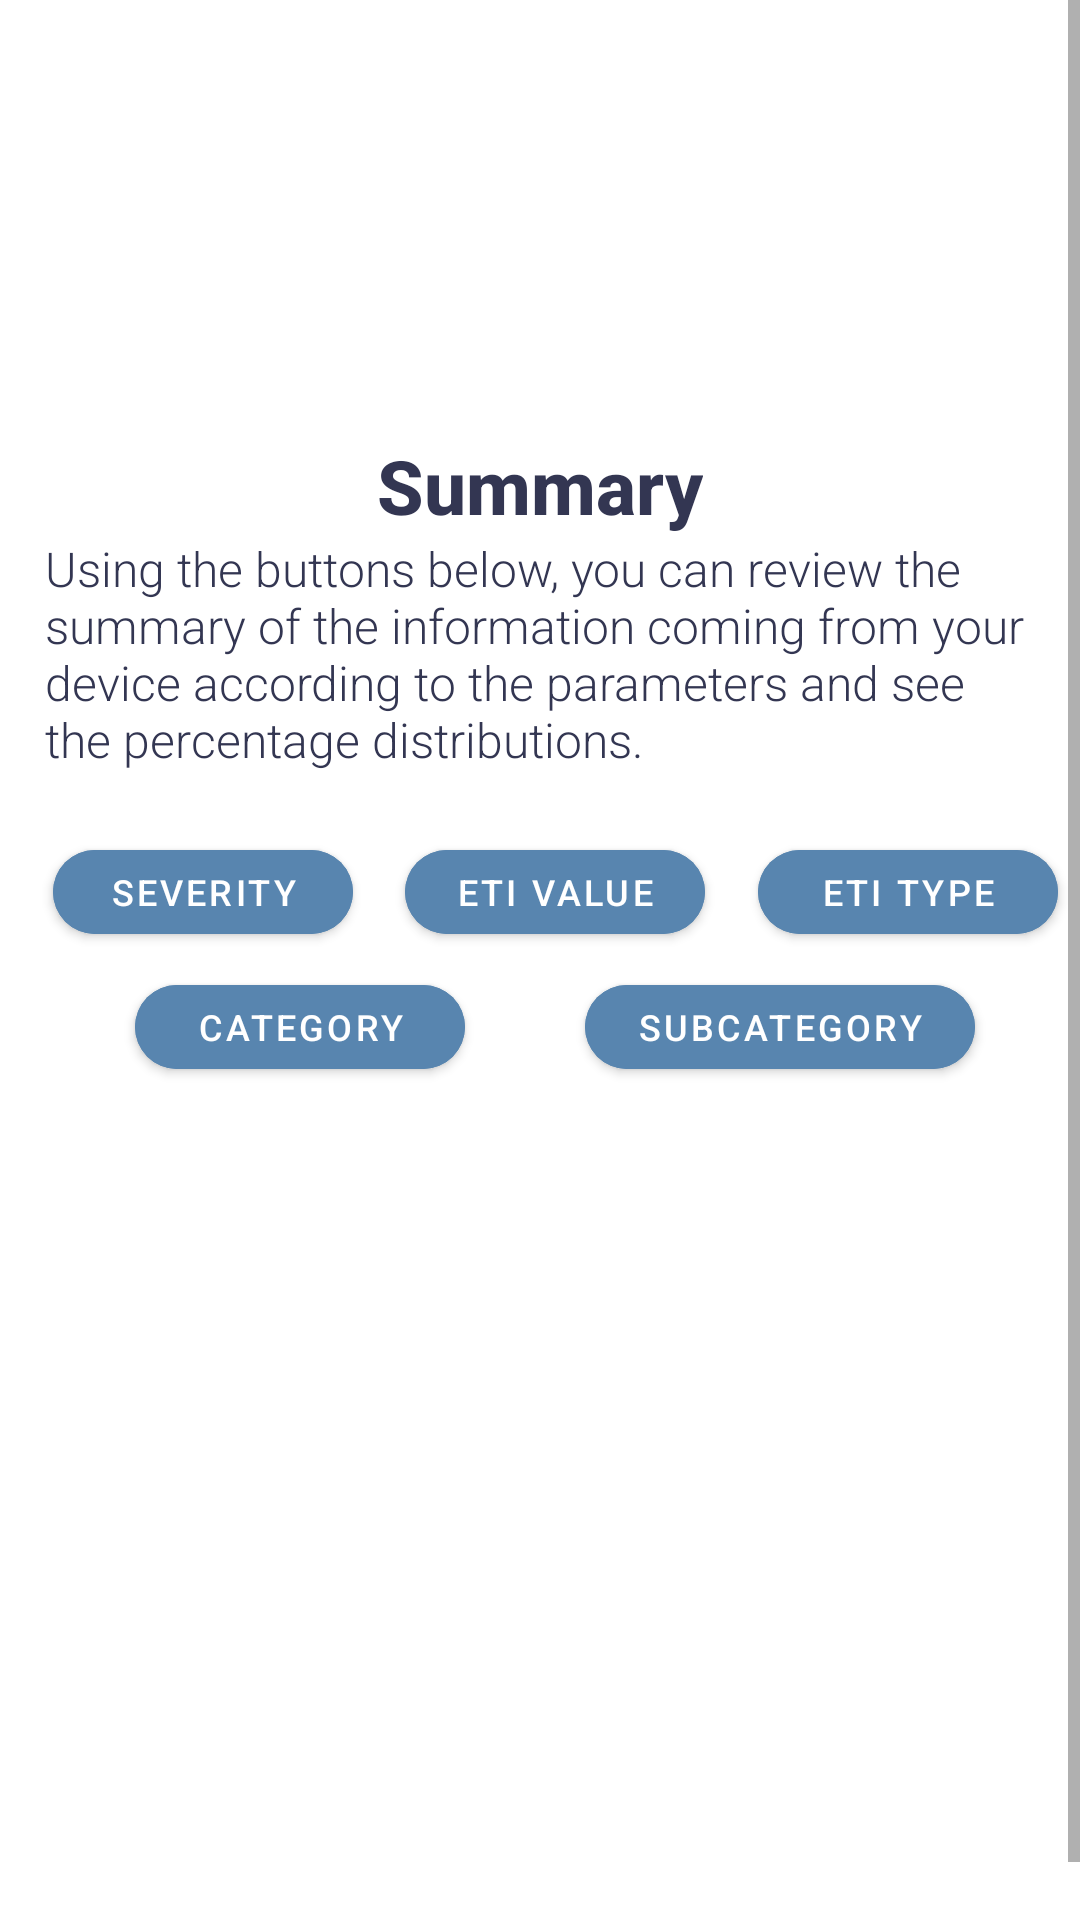

Android layout source for this screen:
<!-- AndroidManifest.xml: application theme Theme.GradApp -->
<!-- res/layout/activity_summary.xml -->
<?xml version="1.0" encoding="utf-8"?>
<androidx.drawerlayout.widget.DrawerLayout
    xmlns:android="http://schemas.android.com/apk/res/android"
    xmlns:app="http://schemas.android.com/apk/res-auto"
    xmlns:tools="http://schemas.android.com/tools"
    android:id="@+id/drawerLayout"
    android:layout_width="match_parent"
    android:layout_height="match_parent"
    tools:context=".SummaryActivity">

    <ScrollView
        android:layout_width="match_parent"
        android:layout_height="match_parent"
        android:fillViewport="true">

        <androidx.constraintlayout.widget.ConstraintLayout
            android:layout_width="match_parent"
            android:layout_height="wrap_content"
            android:layout_marginTop="20dp">

            <androidx.constraintlayout.widget.ConstraintLayout
                android:id="@+id/summaryLayout"
                android:layout_width="match_parent"
                android:layout_height="match_parent"
                app:layout_constraintTop_toTopOf="parent">


                <ImageView
                    android:id="@+id/headerImage"
                    android:layout_width="110dp"
                    android:layout_height="110dp"
                    android:layout_gravity="center"
                    android:src="@drawable/ic_report"
                    app:layout_constraintBottom_toTopOf="@id/summary"
                    app:layout_constraintEnd_toEndOf="parent"
                    app:layout_constraintStart_toStartOf="parent"
                    app:layout_constraintTop_toTopOf="parent" />
                <TextView
                    android:id="@+id/summary"
                    android:layout_width="wrap_content"
                    android:layout_height="wrap_content"
                    android:text="@string/summary"
                    android:textSize="25sp"
                    android:layout_marginTop="15dp"
                    android:textStyle="bold"
                    android:textColor="@color/darkBlue"
                    android:fontFamily="sans-serif-medium"
                    app:layout_constraintTop_toBottomOf="@id/headerImage"
                    app:layout_constraintStart_toStartOf="parent"
                    app:layout_constraintEnd_toEndOf="parent"/>


                <TextView
                    android:id="@+id/summaryDetail"
                    android:layout_width="330dp"
                    android:layout_height="wrap_content"
                    android:text="@string/summaryDet"
                    android:textSize="16sp"
                    android:textColor="@color/darkBlue"
                    android:fontFamily="sans-serif-light"

                    app:layout_constraintTop_toBottomOf="@id/summary"
                    app:layout_constraintStart_toStartOf="parent"
                    app:layout_constraintEnd_toEndOf="parent"/>

                <Button
                    android:layout_width="100dp"
                    android:layout_height="40dp"
                    android:text="@string/severity"
                    android:id="@+id/severityBtn"
                    android:textSize="12sp"
                    android:backgroundTint="@color/skyBlue"
                    android:textColor="@color/white"
                    android:layout_marginTop="20dp"
                    app:cornerRadius = "20dp"
                    android:layout_marginStart="10dp"
                    app:layout_constraintTop_toBottomOf="@id/summaryDetail"
                    app:layout_constraintEnd_toStartOf="@id/etiValueBtn"
                    app:layout_constraintStart_toStartOf="parent"/>
                <Button
                    android:layout_width="100dp"
                    android:layout_height="40dp"
                    android:text="@string/eti_value"
                    android:id="@+id/etiValueBtn"
                    android:textSize="12sp"
                    android:backgroundTint="@color/skyBlue"
                    android:textColor="@color/white"
                    app:cornerRadius = "20dp"
                    android:layout_marginStart="10dp"
                    app:layout_constraintEnd_toStartOf="@id/etiTypeBtn"
                    app:layout_constraintTop_toTopOf="@id/severityBtn"
                    app:layout_constraintStart_toEndOf="@id/severityBtn"/>
                <Button
                    android:layout_width="100dp"
                    android:layout_height="40dp"
                    android:text="@string/eti_type"
                    android:id="@+id/etiTypeBtn"
                    android:textSize="12sp"
                    android:backgroundTint="@color/skyBlue"
                    android:textColor="@color/white"
                    app:cornerRadius = "20dp"
                    android:layout_marginStart="10dp"
                    app:layout_constraintEnd_toEndOf="parent"
                    app:layout_constraintTop_toTopOf="@id/severityBtn"
                    app:layout_constraintStart_toEndOf="@id/etiValueBtn"/>
                <Button
                    android:layout_width="110dp"
                    android:layout_height="40dp"
                    android:text="@string/category"
                    android:id="@+id/categoryBtn"
                    android:textSize="12sp"
                    android:backgroundTint="@color/skyBlue"
                    android:textColor="@color/white"
                    app:cornerRadius = "20dp"
                    android:layout_marginTop="5dp"
                    android:layout_marginStart="10dp"
                    app:layout_constraintTop_toBottomOf="@id/severityBtn"
                    app:layout_constraintStart_toStartOf="parent"
                    app:layout_constraintEnd_toStartOf="@id/subcategoryBtn"/>
                <Button
                    android:layout_width="130dp"
                    android:layout_height="40dp"
                    android:text="@string/subcategory"
                    android:id="@+id/subcategoryBtn"
                    android:textSize="12sp"
                    android:backgroundTint="@color/skyBlue"
                    android:textColor="@color/white"
                    app:cornerRadius = "20dp"
                    android:layout_marginStart="5dp"
                    app:layout_constraintTop_toTopOf="@id/categoryBtn"
                    app:layout_constraintStart_toEndOf="@id/categoryBtn"
                    app:layout_constraintEnd_toEndOf="parent"/>

                <TextView
                    android:id="@+id/sumDetail"
                    android:layout_width="match_parent"
                    android:layout_height="wrap_content"
                    android:textSize="19sp"
                    android:layout_marginTop="20dp"
                    android:textColor="@color/darkBlue"
                    android:layout_marginHorizontal="20dp"
                    app:layout_constraintTop_toBottomOf="@id/subcategoryBtn"
                    app:layout_constraintStart_toStartOf="parent"
                    app:layout_constraintEnd_toEndOf="parent" />

            </androidx.constraintlayout.widget.ConstraintLayout>

        </androidx.constraintlayout.widget.ConstraintLayout>
    </ScrollView>

    <com.google.android.material.navigation.NavigationView
        android:id="@+id/navView"
        android:layout_width="wrap_content"
        android:layout_height="match_parent"
        android:layout_gravity="start"
        app:headerLayout="@layout/home_drawer_layout"
        app:menu="@menu/home_navigation_menu"/>
</androidx.drawerlayout.widget.DrawerLayout>
<!-- res/layout/home_drawer_layout.xml (included above) -->
<RelativeLayout xmlns:android="http://schemas.android.com/apk/res/android"
    android:layout_width="match_parent"
    android:layout_height="wrap_content"
    xmlns:app="http://schemas.android.com/apk/res-auto"
    android:padding="20dp">

    <androidx.constraintlayout.widget.ConstraintLayout
        android:layout_width="match_parent"
        android:layout_height="wrap_content">

        <TextView
            android:id="@+id/nameHeader"
            android:layout_width="wrap_content"
            android:layout_height="wrap_content"
            android:text="Name"
            android:textColor="@color/pink1"
            android:textStyle="bold"
            android:textSize="19sp"
            app:layout_constraintTop_toTopOf="parent"
            app:layout_constraintStart_toStartOf="parent"/>

        <TextView
            android:id="@+id/name"
            android:layout_width="wrap_content"
            android:layout_height="wrap_content"
            android:text="@string/username"
            android:textSize="17sp"
            android:textStyle="bold"
            app:layout_constraintTop_toBottomOf="@id/nameHeader"
            app:layout_constraintStart_toStartOf="parent"/>

        <TextView
            android:id="@+id/emailHeader"
            android:layout_width="wrap_content"
            android:layout_height="wrap_content"
            android:text="Email"
            android:layout_marginTop="10dp"
            android:textColor="@color/pink1"
            android:textStyle="bold"
            android:textSize="19sp"
            app:layout_constraintTop_toBottomOf="@id/name"
            app:layout_constraintStart_toStartOf="parent"/>

        <TextView
            android:id="@+id/email"
            android:layout_width="wrap_content"
            android:layout_height="wrap_content"
            android:text="email"
            android:textStyle="bold"
            android:textSize="19sp"
            app:layout_constraintStart_toStartOf="parent"
            app:layout_constraintTop_toBottomOf="@id/emailHeader"/>

    </androidx.constraintlayout.widget.ConstraintLayout>

</RelativeLayout>
<!-- resources referenced by this layout -->
<resources>
  <color name="darkBlue">#333652</color>
  <color name="pink1">#FB4570</color>
  <color name="skyBlue">#5885AF</color>
  <color name="white">#FFFFFFFF</color>
  <string name="category">Category</string>
  <string name="eti_type">Eti Type</string>
  <string name="eti_value">Eti Value</string>
  <string name="severity">Severity</string>
  <string name="subcategory">Subcategory</string>
  <string name="summary">Summary</string>
  <string name="summaryDet">Using the buttons below, you can review the summary of the information coming from your device according to the parameters and see the percentage distributions.</string>
  <string name="username">username</string>
  <style name="Theme.GradApp" parent="Theme.MaterialComponents.DayNight.DarkActionBar">
          
          <item name="colorPrimary">@color/darkBlue</item>
          <item name="colorPrimaryVariant">@color/darkBlue</item>
          <item name="colorOnPrimary">@color/white</item>
          
          <item name="colorSecondary">@color/teal_200</item>
          <item name="colorSecondaryVariant">@color/teal_700</item>
          <item name="colorOnSecondary">@color/black</item>
          
          <item name="android:statusBarColor">?attr/colorPrimaryVariant</item>
          
      </style>
  <color name="teal_200">#FF03DAC5</color>
  <color name="teal_700">#FF018786</color>
  <color name="black">#FF000000</color>
</resources>
